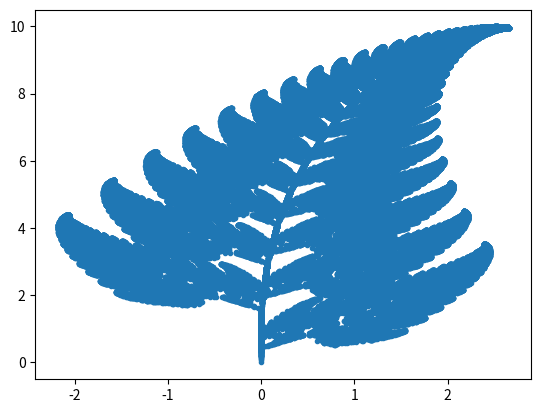

The matplotlib source for this figure:
import random
import matplotlib.pyplot as plt


class Fern:

    def point_choice(self, functions, probs):
        selection = []
        for funct, prob in zip(functions,probs):
            selection += [funct] * int(prob * 100)
        return random.choice(selection)

    def functions(self, x, y):
        f1 = lambda x, y: (x * 0.85 + y * 0.04 + 0.0, x * -0.04 + y * 0.85 + 1.6)
        f2 = lambda x, y: (-0.15*x + 0.28*y + 0.0, x*0.26 + y*0.24 + 0.44)
        f3 = lambda x, y: (x*0.2 + y*-0.26 + 0.0, x*0.23 + y*0.22 + 1.6)
        f4 = lambda x, y: (x*0.0 + y*0.0, x*0.0 + y*0.16)
        return [f1(x, y), f2(x, y), f3(x, y), f4(x, y)]

    def paint(self, probs, n=100000):
        pos_x = []
        pos_y = []

        pos_x.append(0)
        pos_y.append(0)

        for i in range(1,n):
            function = self.functions(pos_x[i-1], pos_y[i-1])
            result = self.point_choice(function, probs)
            pos_x.append(result[0])
            pos_y.append(result[1])
        return pos_x, pos_y


def main():
    fern = Fern()
    probabilities = [0.85, 0.07, 0.07, 0.01]
    elections = fern.paint(probabilities)
    plt.plot(elections[0], elections[1], ".")
    plt.show()


if __name__ == "__main__":
    main()


